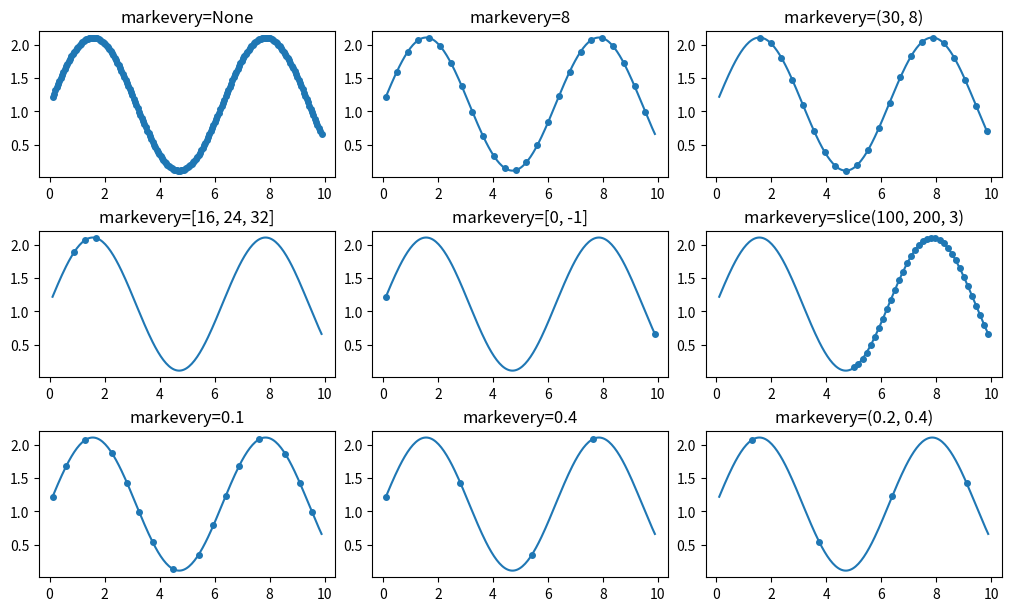
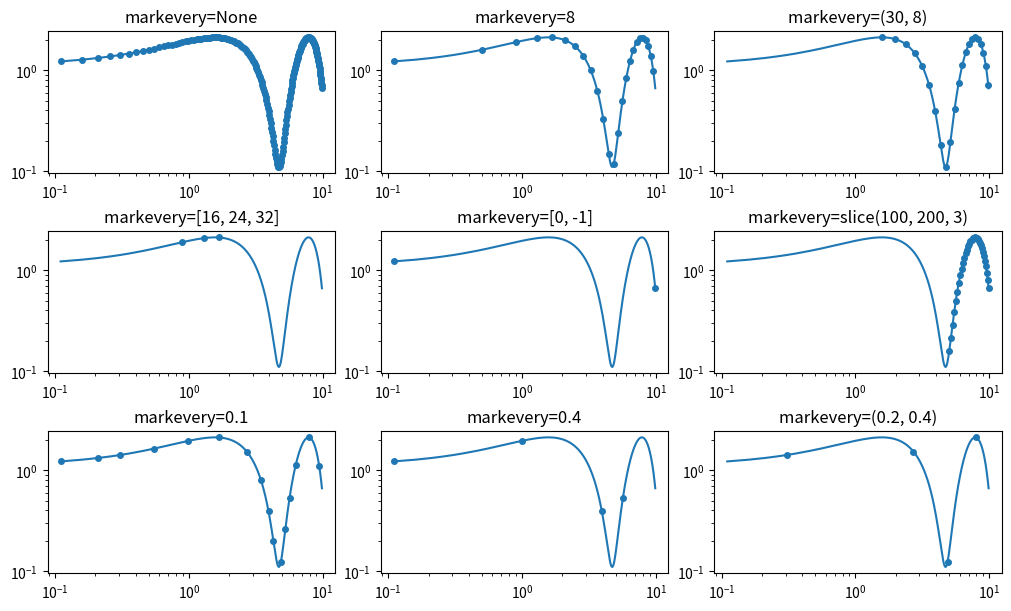
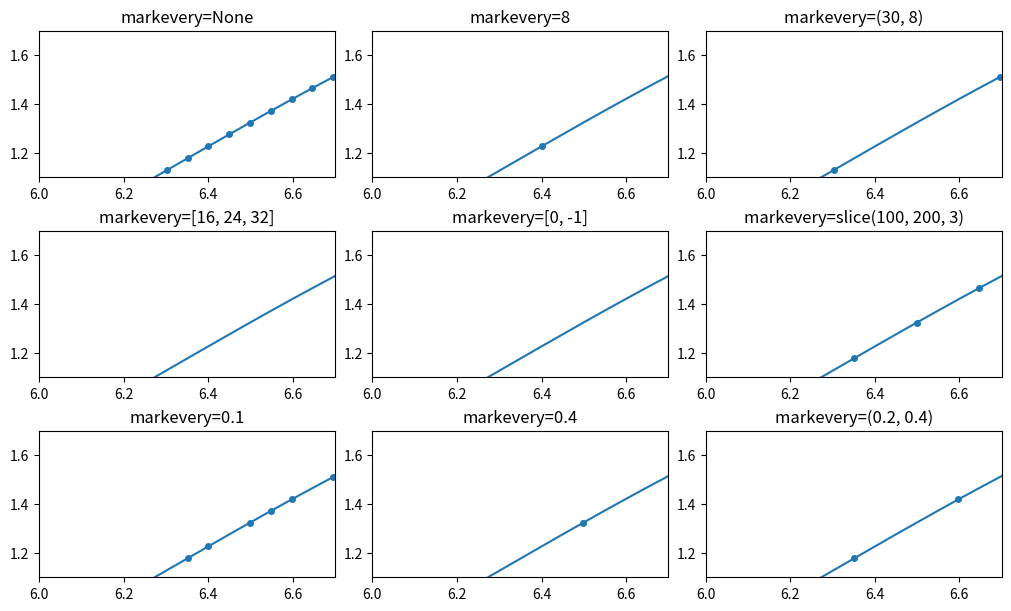
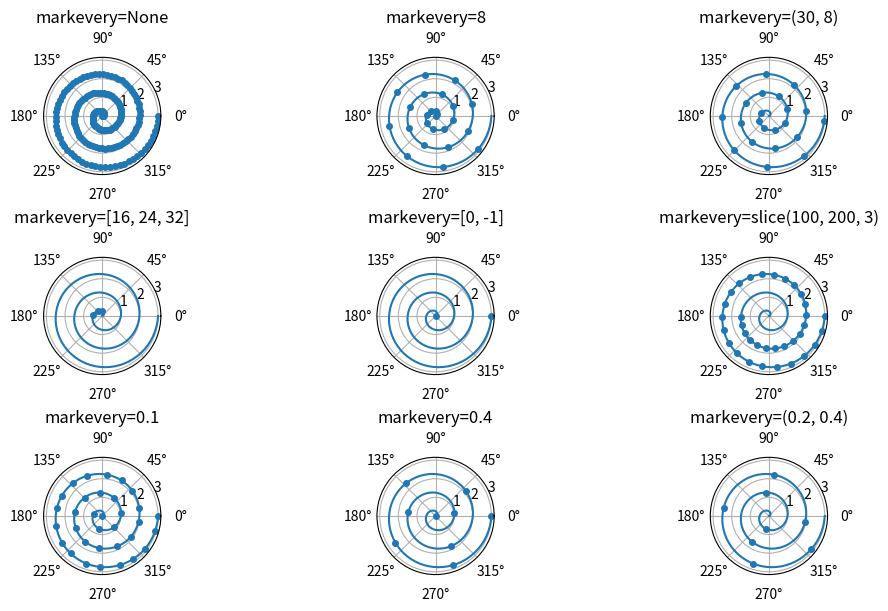

Reproduce these figures in Python, in order.
"""
==============
Markevery Demo
==============

The ``markevery`` property of `.Line2D` allows drawing markers at a subset of
data points.

The list of possible parameters is specified at `.Line2D.set_markevery`.
In short:

- A single integer N draws every N-th marker.
- A tuple of integers (start, N) draws every N-th marker, starting at data
  index *start*.
- A list of integers draws the markers at the specified indices.
- A slice draws the markers at the sliced indices.
- A float specifies the distance between markers as a fraction of the Axes
  diagonal in screen space. This will lead to a visually uniform distribution
  of the points along the line, irrespective of scales and zooming.
"""

import numpy as np
import matplotlib.pyplot as plt

# define a list of markevery cases to plot
cases = [
    None,
    8,
    (30, 8),
    [16, 24, 32],
    [0, -1],
    slice(100, 200, 3),
    0.1,
    0.4,
    (0.2, 0.4)
]

# data points
delta = 0.11
x = np.linspace(0, 10 - 2 * delta, 200) + delta
y = np.sin(x) + 1.0 + delta

###############################################################################
# markevery with linear scales
# ----------------------------

fig, axs = plt.subplots(3, 3, figsize=(10, 6), layout='constrained')
for ax, markevery in zip(axs.flat, cases):
    ax.set_title(f'markevery={markevery}')
    ax.plot(x, y, 'o', ls='-', ms=4, markevery=markevery)

###############################################################################
# markevery with log scales
# -------------------------
#
# Note that the log scale causes a visual asymmetry in the marker distance for
# when subsampling the data using an integer. In contrast, subsampling on
# fraction of figure size creates even distributions, because it's based on
# fractions of the Axes diagonal, not on data coordinates or data indices.

fig, axs = plt.subplots(3, 3, figsize=(10, 6), layout='constrained')
for ax, markevery in zip(axs.flat, cases):
    ax.set_title(f'markevery={markevery}')
    ax.set_xscale('log')
    ax.set_yscale('log')
    ax.plot(x, y, 'o', ls='-', ms=4, markevery=markevery)

###############################################################################
# markevery on zoomed visualization
# -------------------------
#
# Integer-based *markevery* specifications select points from the underlying
# data and are independent on the view. In contrast, float-based specifications
# are related to the Axes diagonal. While zooming does not change the Axes
# diagonal, it changes the displayed data range, and more points will be
# displayed when zooming.

fig, axs = plt.subplots(3, 3, figsize=(10, 6), layout='constrained')
for ax, markevery in zip(axs.flat, cases):
    ax.set_title(f'markevery={markevery}')
    ax.plot(x, y, 'o', ls='-', ms=4, markevery=markevery)
    ax.set_xlim((6, 6.7))
    ax.set_ylim((1.1, 1.7))

###############################################################################
# markevery on polar visualization
# ------------------------

r = np.linspace(0, 3.0, 200)
theta = 2 * np.pi * r

fig, axs = plt.subplots(3, 3, figsize=(10, 6), layout='constrained',
                        subplot_kw={'projection': 'polar'})
for ax, markevery in zip(axs.flat, cases):
    ax.set_title(f'markevery={markevery}')
    ax.plot(theta, r, 'o', ls='-', ms=4, markevery=markevery)

plt.show()
